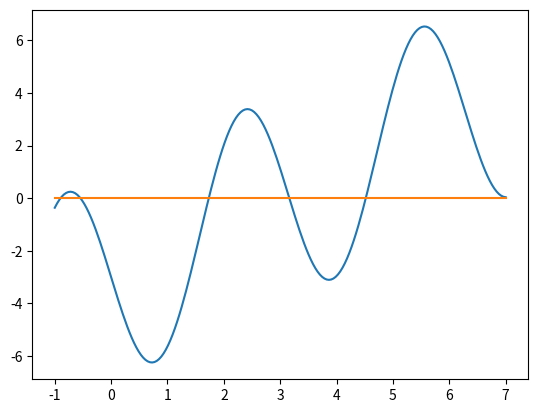
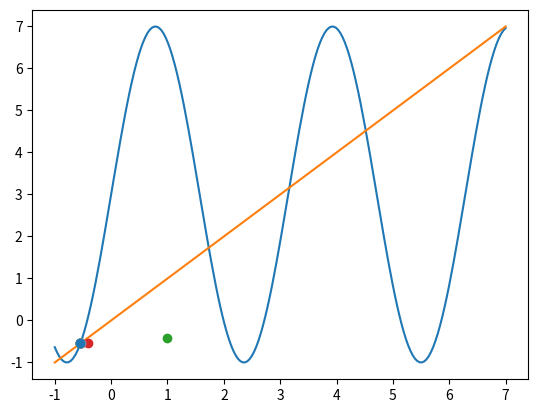

The matplotlib source for these figures, in order:
"""
 This script uses the bisection method to approximate the root of a 
 scalar function.
"""

############################################# 
"""
Copyright (C) 2025  Adrianna M. Gillman

    This program is free software: you can redistribute it and/or modify
    it under the terms of the GNU General Public License as published by
    the Free Software Foundation, either version 3 of the License, or
    (at your option) any later version.

    This program is distributed in the hope that it will be useful,
    but WITHOUT ANY WARRANTY; without even the implied warranty of
    MERCHANTABILITY or FITNESS FOR A PARTICULAR PURPOSE.  See the
    GNU General Public License for more details.

    You should have received a copy of the GNU General Public License
    along with this program.  If not, see <https://www.gnu.org/licenses/>.
"""
############################################# 

# import libraries
import numpy as np
import matplotlib.pyplot as plt

def driver():

# use routines    
    f = lambda x: x - 4 * np.sin(2 * x) - 3
    a = 1
    b = 4

#    f = lambda x: np.sin(x)
#    a = 0.1
#    b = np.pi+0.1

    tol = 1e-10

    x = np.linspace(-1, 7, 200)
    plt.plot(x, f(x))
    plt.plot([-1,7], [0,0])
    plt.show()
    plt.plot(x, x- f(x) )
    plt.plot(x, x)


    [fp, count] = fixedpoint2(f,1,tol)
    print('the approximate root is',fp)
    print(f"found in {count} iterations")
    print('f(fp) =', f(fp))


# define routines
def fixedpoint(f, x0, tol, itr = 0,  nmax = 100):
    x1 = f(x0)
    plt.plot(x0, x1, 'o', color='black')
    
    # input(f"{x0}, {x1}")
    

    if(np.abs(x0 - x1) <= tol or nmax < itr):
        return([x1, itr])
    else:
        return fixedpoint(f, x1, tol, itr + 1, nmax)


def fixedpoint2(f, x0, tol, itr = 0,  nmax = 100):
    x1 = - np.sin(2 * x0) + (5 * x0 / 4) - (3/4)

    if(np.abs(x0 - x1) <= tol or nmax < itr):
        plt.show()
        return([x1, itr])
        
    else:
        plt.plot(x0,x1,'o')

        return fixedpoint2(f, x1, tol, itr + 1, nmax)
      
driver()               
